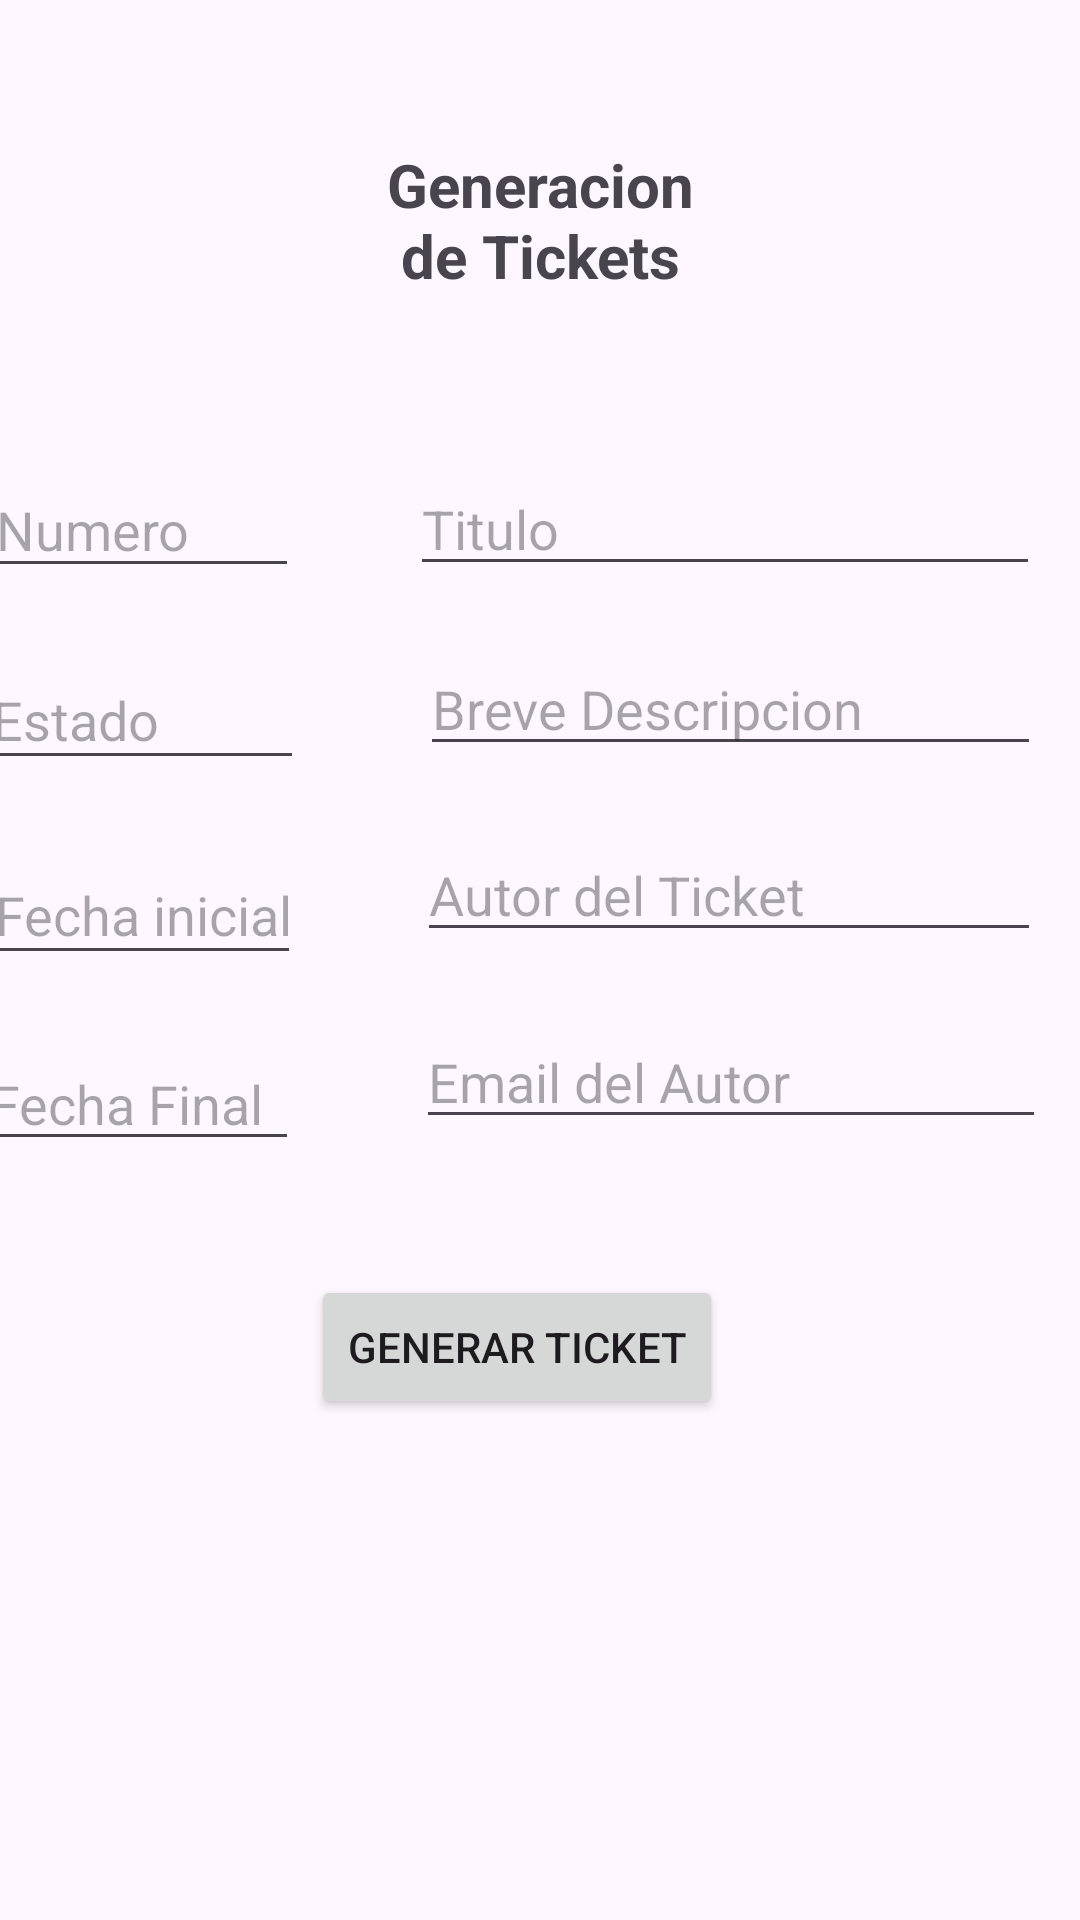

Write the Android layout XML for this screen, with the resource values it uses.
<!-- AndroidManifest.xml: application theme Theme.LabCrudTickets -->
<!-- res/layout/activity_tickets.xml -->
<?xml version="1.0" encoding="utf-8"?>
<androidx.constraintlayout.widget.ConstraintLayout xmlns:android="http://schemas.android.com/apk/res/android"
    xmlns:app="http://schemas.android.com/apk/res-auto"
    xmlns:tools="http://schemas.android.com/tools"
    android:id="@+id/main"
    android:layout_width="match_parent"
    android:layout_height="match_parent"
    tools:context=".activity_tickets">

    <Button
        android:id="@+id/btnTicket"
        android:layout_width="wrap_content"
        android:layout_height="wrap_content"
        android:layout_marginStart="4dp"
        android:layout_marginBottom="30dp"
        android:text="Generar Ticket"
        app:layout_constraintBottom_toTopOf="@+id/rcvTicket"
        app:layout_constraintStart_toEndOf="@+id/txtFechaFinal"
        app:layout_constraintTop_toBottomOf="@+id/txtFechaFinal" />

    <EditText
        android:id="@+id/txtTitulo"
        android:layout_width="wrap_content"
        android:layout_height="wrap_content"
        android:layout_marginEnd="36dp"
        android:ems="10"
        android:hint="Titulo"
        android:inputType="text"
        app:layout_constraintEnd_toEndOf="parent"
        app:layout_constraintStart_toEndOf="@+id/txtNumTicket"
        app:layout_constraintTop_toTopOf="@+id/txtNumTicket" />

    <EditText
        android:id="@+id/txtEmailAutor"
        android:layout_width="wrap_content"
        android:layout_height="wrap_content"
        android:layout_marginTop="21dp"
        android:layout_marginEnd="36dp"
        android:ems="10"
        android:hint="Email del Autor"
        android:inputType="text"
        app:layout_constraintEnd_toEndOf="parent"
        app:layout_constraintStart_toEndOf="@+id/txtFechaFinal"
        app:layout_constraintTop_toBottomOf="@+id/txtAutor" />

    <EditText
        android:id="@+id/txtAutor"
        android:layout_width="208dp"
        android:layout_height="40dp"
        android:layout_marginTop="22dp"
        android:layout_marginEnd="36dp"
        android:ems="10"
        android:hint="Autor del Ticket"
        android:inputType="text"
        app:layout_constraintEnd_toEndOf="parent"
        app:layout_constraintStart_toEndOf="@+id/txtFechaInicio"
        app:layout_constraintTop_toBottomOf="@+id/txtDescripcion" />

    <EditText
        android:id="@+id/txtNumTicket"
        android:layout_width="105dp"
        android:layout_height="42dp"
        android:layout_marginStart="17dp"
        android:layout_marginEnd="37dp"
        android:layout_marginBottom="21dp"
        android:ems="10"
        android:hint="Numero "
        android:inputType="text"
        app:layout_constraintBottom_toTopOf="@+id/txtEstado"
        app:layout_constraintEnd_toStartOf="@+id/txtTitulo"
        app:layout_constraintStart_toStartOf="parent"
        app:layout_constraintTop_toBottomOf="@+id/textView4" />

    <EditText
        android:id="@+id/txtEstado"
        android:layout_width="108dp"
        android:layout_height="43dp"
        android:layout_marginStart="16dp"
        android:layout_marginEnd="39dp"
        android:layout_marginBottom="22dp"
        android:ems="10"
        android:hint="Estado"
        android:inputType="text"
        app:layout_constraintBottom_toTopOf="@+id/txtFechaInicio"
        app:layout_constraintEnd_toStartOf="@+id/txtDescripcion"
        app:layout_constraintStart_toStartOf="parent"
        app:layout_constraintTop_toBottomOf="@+id/txtNumTicket" />

    <EditText
        android:id="@+id/txtFechaInicio"
        android:layout_width="106dp"
        android:layout_height="43dp"
        android:layout_marginStart="17dp"
        android:layout_marginEnd="39dp"
        android:layout_marginBottom="22dp"
        android:ems="10"
        android:hint="Fecha inicial"
        android:inputType="text"
        app:layout_constraintBottom_toTopOf="@+id/txtFechaFinal"
        app:layout_constraintEnd_toStartOf="@+id/txtAutor"
        app:layout_constraintStart_toStartOf="parent"
        app:layout_constraintTop_toBottomOf="@+id/txtEstado" />

    <EditText
        android:id="@+id/txtFechaFinal"
        android:layout_width="107dp"
        android:layout_height="40dp"
        android:layout_marginStart="17dp"
        android:layout_marginEnd="39dp"
        android:layout_marginBottom="38dp"
        android:ems="10"
        android:hint="Fecha Final"
        android:inputType="text"
        app:layout_constraintBottom_toTopOf="@+id/btnTicket"
        app:layout_constraintEnd_toStartOf="@+id/txtEmailAutor"
        app:layout_constraintStart_toStartOf="parent"
        app:layout_constraintTop_toBottomOf="@+id/txtFechaInicio" />

    <EditText
        android:id="@+id/txtDescripcion"
        android:layout_width="207dp"
        android:layout_height="38dp"
        android:layout_marginTop="22dp"
        android:layout_marginEnd="36dp"
        android:ems="10"
        android:hint="Breve Descripcion"
        android:inputType="text"
        app:layout_constraintEnd_toEndOf="parent"
        app:layout_constraintStart_toEndOf="@+id/txtEstado"
        app:layout_constraintTop_toBottomOf="@+id/txtTitulo" />

    <androidx.recyclerview.widget.RecyclerView
        android:id="@+id/rcvTicket"
        android:layout_width="0dp"
        android:layout_height="0dp"
        app:layout_constraintBottom_toBottomOf="parent"
        app:layout_constraintEnd_toEndOf="parent"
        app:layout_constraintStart_toStartOf="parent"
        app:layout_constraintTop_toBottomOf="@+id/btnTicket" />

    <TextView
        android:id="@+id/textView4"
        android:layout_width="128dp"
        android:layout_height="62dp"
        android:layout_marginTop="48dp"
        android:layout_marginBottom="44dp"
        android:text="Generacion de Tickets"
        android:textAlignment="center"
        android:textSize="20sp"
        android:textStyle="bold"
        app:layout_constraintBottom_toTopOf="@+id/txtNumTicket"
        app:layout_constraintEnd_toEndOf="parent"
        app:layout_constraintStart_toStartOf="parent"
        app:layout_constraintTop_toTopOf="parent" />
</androidx.constraintlayout.widget.ConstraintLayout>
<!-- resources referenced by this layout -->
<resources>
  <style name="Theme.LabCrudTickets" parent="Base.Theme.LabCrudTickets" />
  <style name="Base.Theme.LabCrudTickets" parent="Theme.Material3.DayNight.NoActionBar">
          
          
      </style>
</resources>
